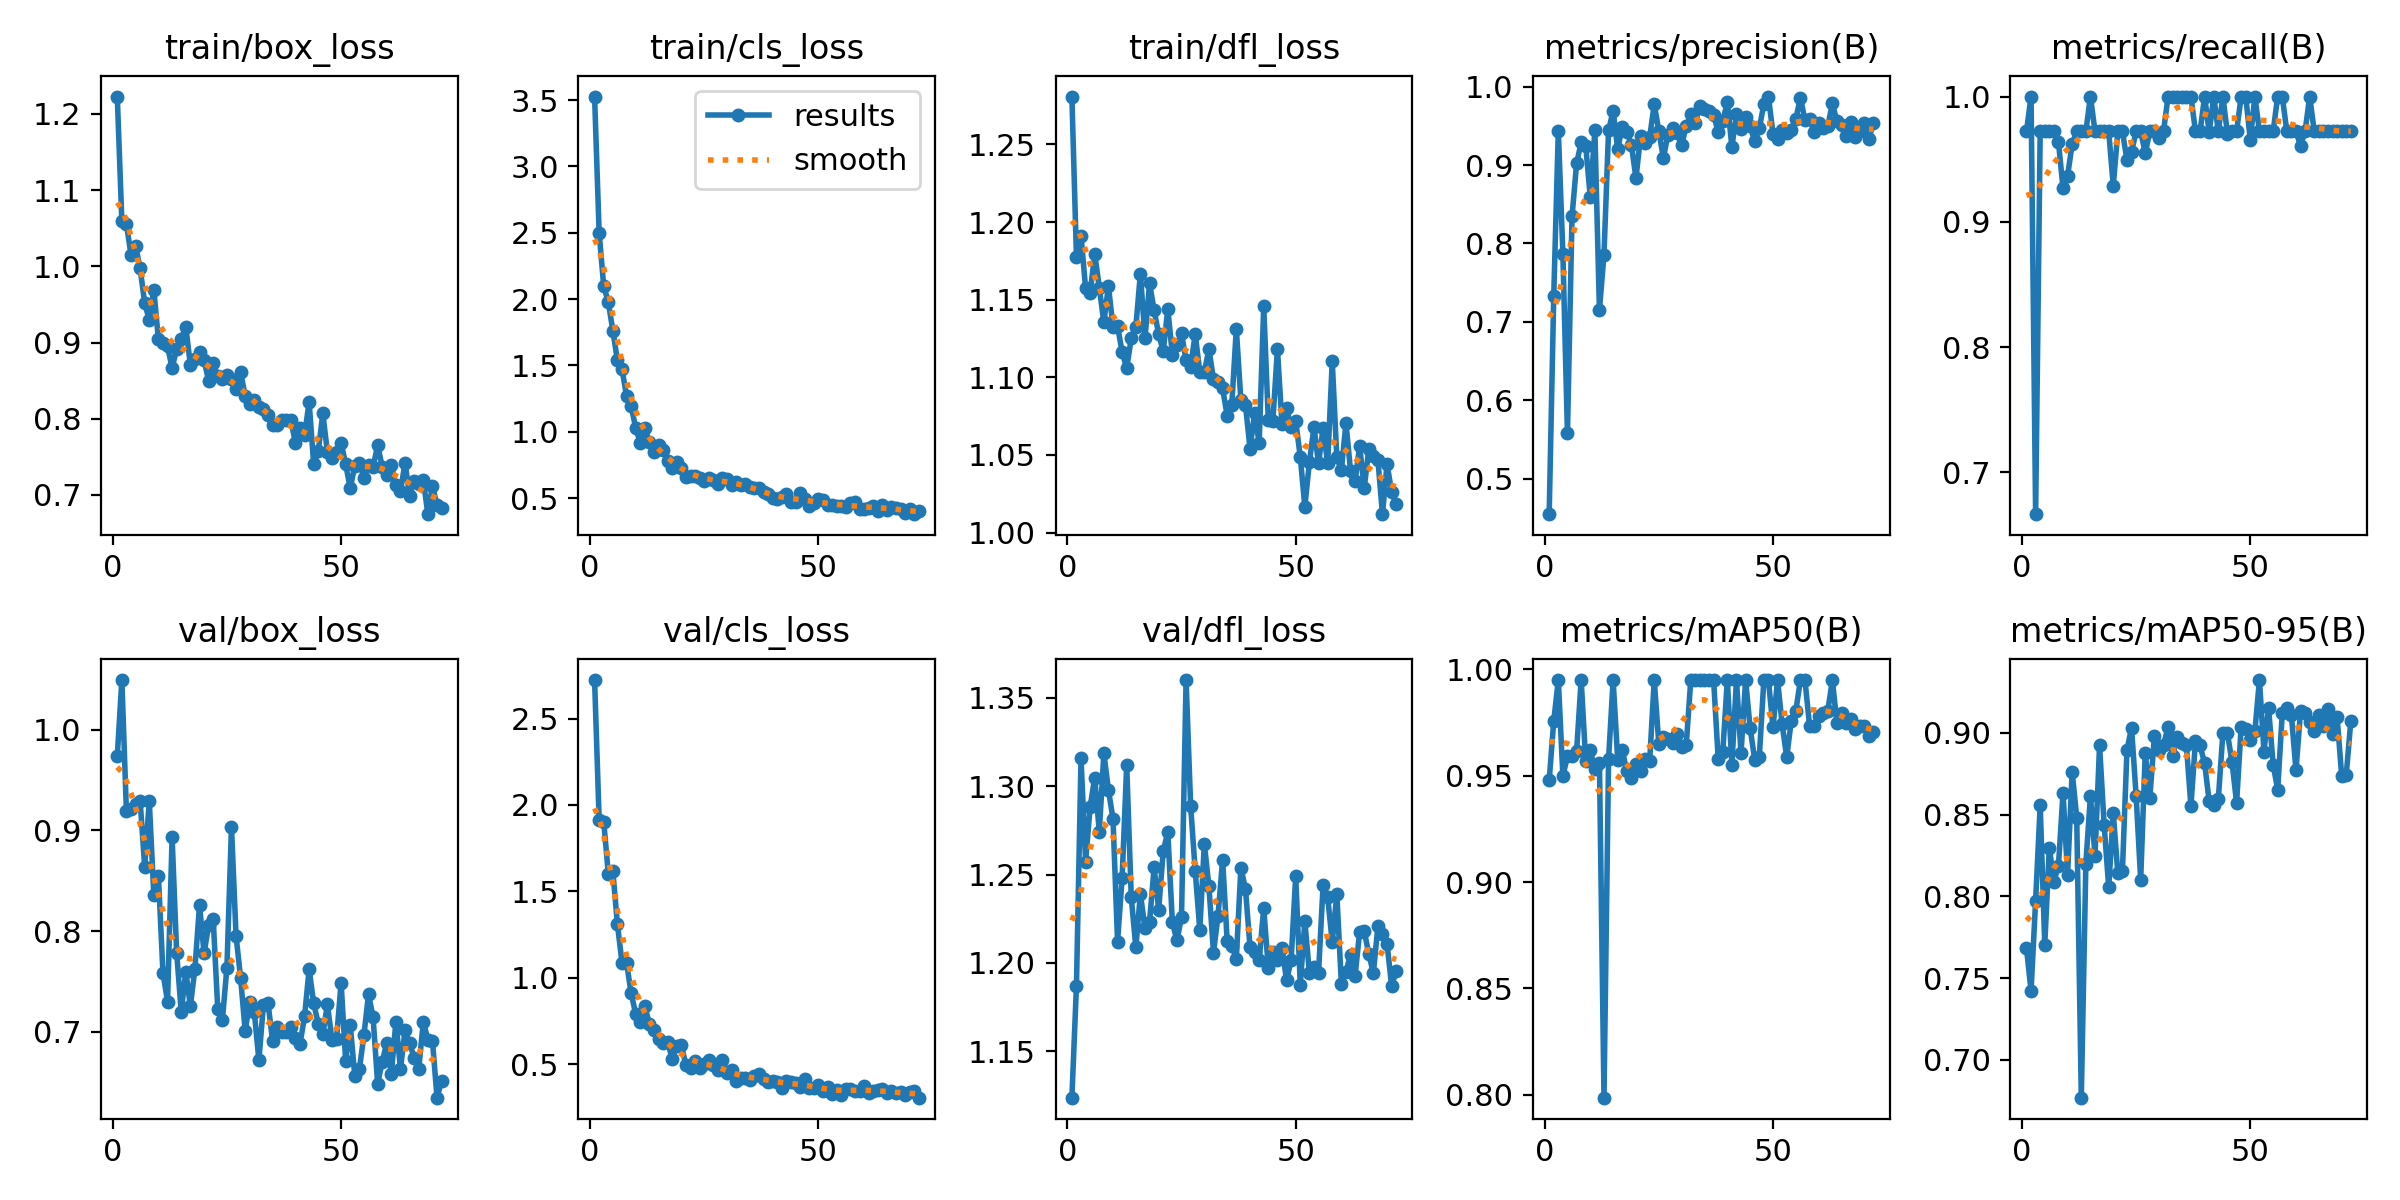

Data behind this chart, as committed beside it:
epoch, time, train/box_loss, train/cls_loss, train/dfl_loss, metrics/precision(B), metrics/recall(B), metrics/mAP50(B), metrics/mAP50-95(B), val/box_loss, val/cls_loss, val/dfl_loss, lr/pg0, lr/pg1, lr/pg2
1, 90.34, 1.223, 3.527, 1.281, 0.4546, 0.9722, 0.9478, 0.7683, 0.9738, 2.723, 1.124, 0.000415, 0.000415, 0.000415
2, 179.9, 1.059, 2.499, 1.178, 0.7333, 1, 0.9758, 0.7423, 1.049, 1.913, 1.187, 0.0008234, 0.0008234, 0.0008234
3, 274.6, 1.056, 2.096, 1.191, 0.944, 0.6667, 0.995, 0.7973, 0.919, 1.904, 1.316, 0.001224, 0.001224, 0.001224
4, 369.6, 1.015, 1.978, 1.157, 0.7869, 0.9722, 0.9498, 0.8557, 0.9213, 1.603, 1.257, 0.001213, 0.001213, 0.001213
5, 464.8, 1.027, 1.762, 1.154, 0.5576, 0.9722, 0.9593, 0.7705, 0.9263, 1.616, 1.288, 0.0012, 0.0012, 0.0012
6, 560.3, 0.9972, 1.538, 1.18, 0.8344, 0.9722, 0.9593, 0.8298, 0.9295, 1.308, 1.305, 0.001188, 0.001188, 0.001188
7, 653.6, 0.9518, 1.472, 1.158, 0.902, 0.9722, 0.9615, 0.809, 0.864, 1.087, 1.274, 0.001176, 0.001176, 0.001176
8, 743.8, 0.9297, 1.27, 1.135, 0.9288, 0.9636, 0.995, 0.8188, 0.9294, 1.086, 1.318, 0.001163, 0.001163, 0.001163
9, 833.4, 0.9695, 1.196, 1.159, 0.9246, 0.9269, 0.9569, 0.8632, 0.836, 0.9104, 1.298, 0.001151, 0.001151, 0.001151
10, 919.6, 0.904, 1.028, 1.133, 0.8587, 0.9367, 0.9619, 0.8134, 0.8549, 0.7904, 1.282, 0.001139, 0.001139, 0.001139
11, 1004, 0.8988, 0.9172, 1.133, 0.9445, 0.9622, 0.953, 0.8762, 0.7586, 0.7428, 1.212, 0.001126, 0.001126, 0.001126
12, 1095, 0.8948, 1.027, 1.116, 0.7151, 0.9722, 0.9562, 0.8482, 0.73, 0.8345, 1.248, 0.001114, 0.001114, 0.001114
13, 1188, 0.8666, 0.9196, 1.106, 0.7858, 0.9722, 0.7986, 0.6769, 0.8934, 0.7309, 1.312, 0.001102, 0.001102, 0.001102
14, 1278, 0.8916, 0.8437, 1.125, 0.9442, 0.9722, 0.9579, 0.82, 0.7784, 0.6991, 1.237, 0.001089, 0.001089, 0.001089
15, 1368, 0.9052, 0.9004, 1.132, 0.9691, 1, 0.995, 0.8615, 0.7201, 0.6442, 1.209, 0.001077, 0.001077, 0.001077
16, 1459, 0.9204, 0.861, 1.167, 0.9202, 0.9722, 0.9576, 0.8246, 0.7598, 0.6197, 1.239, 0.001064, 0.001064, 0.001064
17, 1551, 0.8709, 0.7786, 1.125, 0.9489, 0.9722, 0.9619, 0.8923, 0.7256, 0.6268, 1.219, 0.001052, 0.001052, 0.001052
18, 1642, 0.8788, 0.7243, 1.161, 0.9426, 0.9722, 0.9522, 0.8437, 0.7628, 0.5296, 1.223, 0.00104, 0.00104, 0.00104
19, 1733, 0.8878, 0.7697, 1.143, 0.9255, 0.9722, 0.9489, 0.8056, 0.8258, 0.6033, 1.254, 0.001027, 0.001027, 0.001027
20, 1826, 0.877, 0.7248, 1.128, 0.8833, 0.9288, 0.9554, 0.8508, 0.7781, 0.6086, 1.23, 0.001015, 0.001015, 0.001015
21, 1918, 0.8493, 0.6585, 1.117, 0.9366, 0.9722, 0.9522, 0.8141, 0.806, 0.4943, 1.263, 0.001002, 0.001002, 0.001002
22, 2011, 0.8726, 0.6632, 1.144, 0.9285, 0.9722, 0.9576, 0.8154, 0.8116, 0.4789, 1.274, 0.0009901, 0.0009901, 0.0009901
23, 2105, 0.8558, 0.6691, 1.115, 0.9356, 0.9492, 0.957, 0.8895, 0.7225, 0.5204, 1.223, 0.0009778, 0.0009778, 0.0009778
24, 2200, 0.8528, 0.6534, 1.121, 0.9773, 0.9557, 0.995, 0.9032, 0.7116, 0.4791, 1.213, 0.0009654, 0.0009654, 0.0009654
25, 2298, 0.8577, 0.6253, 1.128, 0.9438, 0.9722, 0.965, 0.8617, 0.7636, 0.5027, 1.226, 0.000953, 0.000953, 0.000953
26, 2392, 0.8526, 0.648, 1.111, 0.9089, 0.9722, 0.968, 0.8101, 0.9037, 0.5224, 1.36, 0.0009406, 0.0009406, 0.0009406
27, 2484, 0.8396, 0.6367, 1.107, 0.9387, 0.9548, 0.9675, 0.8878, 0.7955, 0.4955, 1.289, 0.0009283, 0.0009283, 0.0009283
28, 2576, 0.8607, 0.6073, 1.128, 0.9472, 0.9722, 0.9655, 0.8599, 0.7534, 0.4636, 1.252, 0.0009159, 0.0009159, 0.0009159
29, 2671, 0.8302, 0.6503, 1.103, 0.9412, 0.9722, 0.9697, 0.898, 0.7011, 0.5237, 1.219, 0.0009035, 0.0009035, 0.0009035
30, 2762, 0.8198, 0.6431, 1.103, 0.9256, 0.9667, 0.9635, 0.8893, 0.7298, 0.4494, 1.267, 0.0008911, 0.0008911, 0.0008911
31, 2853, 0.8241, 0.5971, 1.118, 0.9496, 0.9722, 0.9644, 0.8924, 0.7195, 0.4635, 1.243, 0.0008787, 0.0008787, 0.0008787
32, 2943, 0.8158, 0.6185, 1.099, 0.9646, 1, 0.995, 0.9038, 0.6719, 0.4027, 1.206, 0.0008664, 0.0008664, 0.0008664
33, 3034, 0.813, 0.5951, 1.097, 0.954, 1, 0.995, 0.8859, 0.7271, 0.4182, 1.227, 0.000854, 0.000854, 0.000854
34, 3129, 0.8046, 0.6082, 1.093, 0.9748, 1, 0.995, 0.8975, 0.7286, 0.4168, 1.258, 0.0008416, 0.0008416, 0.0008416
35, 3224, 0.7912, 0.5804, 1.075, 0.972, 1, 0.995, 0.8937, 0.6911, 0.4077, 1.212, 0.0008293, 0.0008293, 0.0008293
36, 3337, 0.7923, 0.5796, 1.082, 0.9688, 1, 0.995, 0.8928, 0.7046, 0.4319, 1.209, 0.0008169, 0.0008169, 0.0008169
37, 3444, 0.7981, 0.5774, 1.131, 0.9639, 1, 0.995, 0.8552, 0.7003, 0.4446, 1.202, 0.0008045, 0.0008045, 0.0008045
38, 3542, 0.798, 0.5424, 1.085, 0.9422, 0.9722, 0.9581, 0.8951, 0.6996, 0.4138, 1.254, 0.0007921, 0.0007921, 0.0007921
39, 3647, 0.7979, 0.5277, 1.082, 0.9564, 0.9722, 0.961, 0.8923, 0.7052, 0.3977, 1.242, 0.0007797, 0.0007797, 0.0007797
40, 3748, 0.7683, 0.4993, 1.054, 0.98, 1, 0.995, 0.8814, 0.6936, 0.4013, 1.209, 0.0007674, 0.0007674, 0.0007674
41, 3844, 0.7873, 0.4918, 1.077, 0.9232, 0.9714, 0.9551, 0.858, 0.6879, 0.3932, 1.206, 0.000755, 0.000755, 0.000755
42, 3933, 0.7785, 0.5056, 1.058, 0.9647, 1, 0.995, 0.8558, 0.7153, 0.3603, 1.202, 0.0007426, 0.0007426, 0.0007426
43, 4019, 0.8221, 0.531, 1.146, 0.9464, 0.9722, 0.9607, 0.8596, 0.7622, 0.4036, 1.231, 0.0007302, 0.0007302, 0.0007302
44, 4106, 0.7402, 0.4722, 1.072, 0.9609, 1, 0.995, 0.8998, 0.7282, 0.3953, 1.197, 0.0007179, 0.0007179, 0.0007179
45, 4196, 0.7572, 0.4687, 1.072, 0.9494, 0.9702, 0.9724, 0.8997, 0.7081, 0.3905, 1.206, 0.0007055, 0.0007055, 0.0007055
46, 4283, 0.8072, 0.535, 1.118, 0.9301, 0.9722, 0.9575, 0.8821, 0.6978, 0.3648, 1.201, 0.0006931, 0.0006931, 0.0006931
47, 4390, 0.7562, 0.4922, 1.07, 0.9467, 0.9722, 0.9588, 0.8571, 0.7273, 0.4107, 1.209, 0.0006808, 0.0006808, 0.0006808
48, 4486, 0.7485, 0.4415, 1.08, 0.9778, 1, 0.995, 0.9036, 0.6922, 0.363, 1.19, 0.0006684, 0.0006684, 0.0006684
49, 4582, 0.7559, 0.4607, 1.068, 0.9874, 1, 0.995, 0.9022, 0.693, 0.3621, 1.202, 0.000656, 0.000656, 0.000656
50, 4678, 0.7686, 0.495, 1.072, 0.9396, 0.9656, 0.9727, 0.8957, 0.7486, 0.377, 1.249, 0.0006436, 0.0006436, 0.0006436
51, 4775, 0.7405, 0.4863, 1.049, 0.9327, 1, 0.995, 0.9009, 0.671, 0.3447, 1.188, 0.0006312, 0.0006312, 0.0006312
52, 4873, 0.7086, 0.4466, 1.017, 0.9441, 0.9722, 0.9742, 0.9323, 0.7069, 0.3691, 1.224, 0.0006189, 0.0006189, 0.0006189
53, 4971, 0.7383, 0.4455, 1.045, 0.9412, 0.9722, 0.9588, 0.8885, 0.6562, 0.3253, 1.194, 0.0006065, 0.0006065, 0.0006065
54, 5070, 0.7419, 0.4421, 1.068, 0.9448, 0.9722, 0.9758, 0.9153, 0.6628, 0.351, 1.198, 0.0005941, 0.0005941, 0.0005941
55, 5154, 0.7223, 0.4414, 1.045, 0.9588, 0.9722, 0.9805, 0.8805, 0.6969, 0.3229, 1.195, 0.0005818, 0.0005818, 0.0005818
56, 5244, 0.7395, 0.4325, 1.067, 0.9859, 1, 0.995, 0.8653, 0.7373, 0.3533, 1.244, 0.0005694, 0.0005694, 0.0005694
57, 5333, 0.7363, 0.4624, 1.044, 0.9574, 1, 0.995, 0.9119, 0.7146, 0.3571, 1.237, 0.000557, 0.000557, 0.000557
58, 5421, 0.7654, 0.4731, 1.11, 0.9591, 0.9722, 0.9736, 0.9151, 0.6485, 0.3468, 1.212, 0.0005446, 0.0005446, 0.0005446
59, 5508, 0.737, 0.4154, 1.049, 0.9422, 0.9722, 0.9736, 0.9107, 0.6703, 0.3446, 1.239, 0.0005322, 0.0005322, 0.0005322
60, 5604, 0.7268, 0.4198, 1.04, 0.954, 0.9722, 0.9783, 0.877, 0.6892, 0.3702, 1.188, 0.0005199, 0.0005199, 0.0005199
... 12 more rows
